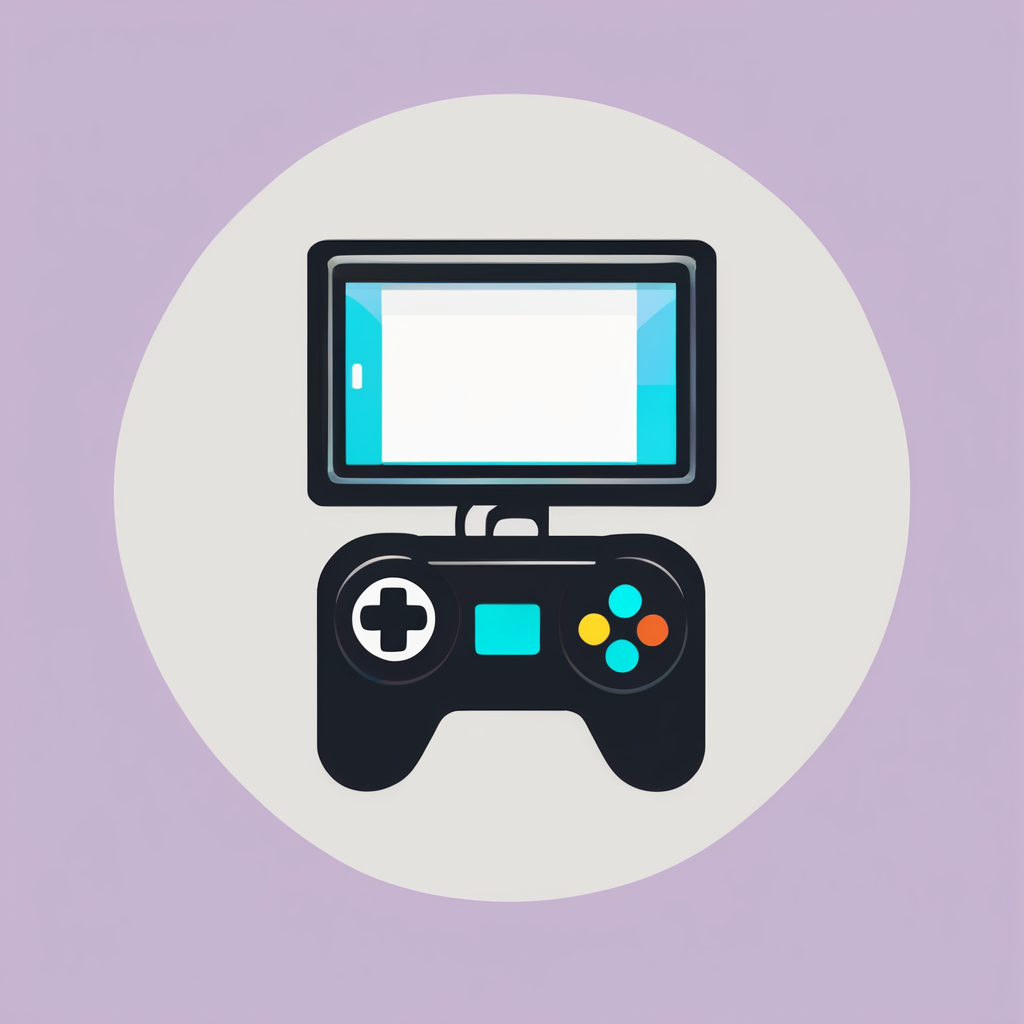
Generation parameters embedded in this image by AUTOMATIC1111 Stable Diffusion web UI or a fork of it (Forge, ...) (PNG 'parameters' text chunk):
webpage minimalist icon, videogame modding, (simple), full screen, colorful
Negative prompt: abstract, glitch, deformed, mutated, ugly, disfigured, extra limbs, multiple icons
Steps: 40, Sampler: DPM++ 2M Karras, CFG scale: 7, Seed: 2763781501, Size: 1024x1024, Model hash: 31e35c80fc, Model: sd_xl_base_1.0, Refiner model: sd_xl_refiner_1.0, Refiner steps: 4, Version: v1.5.1